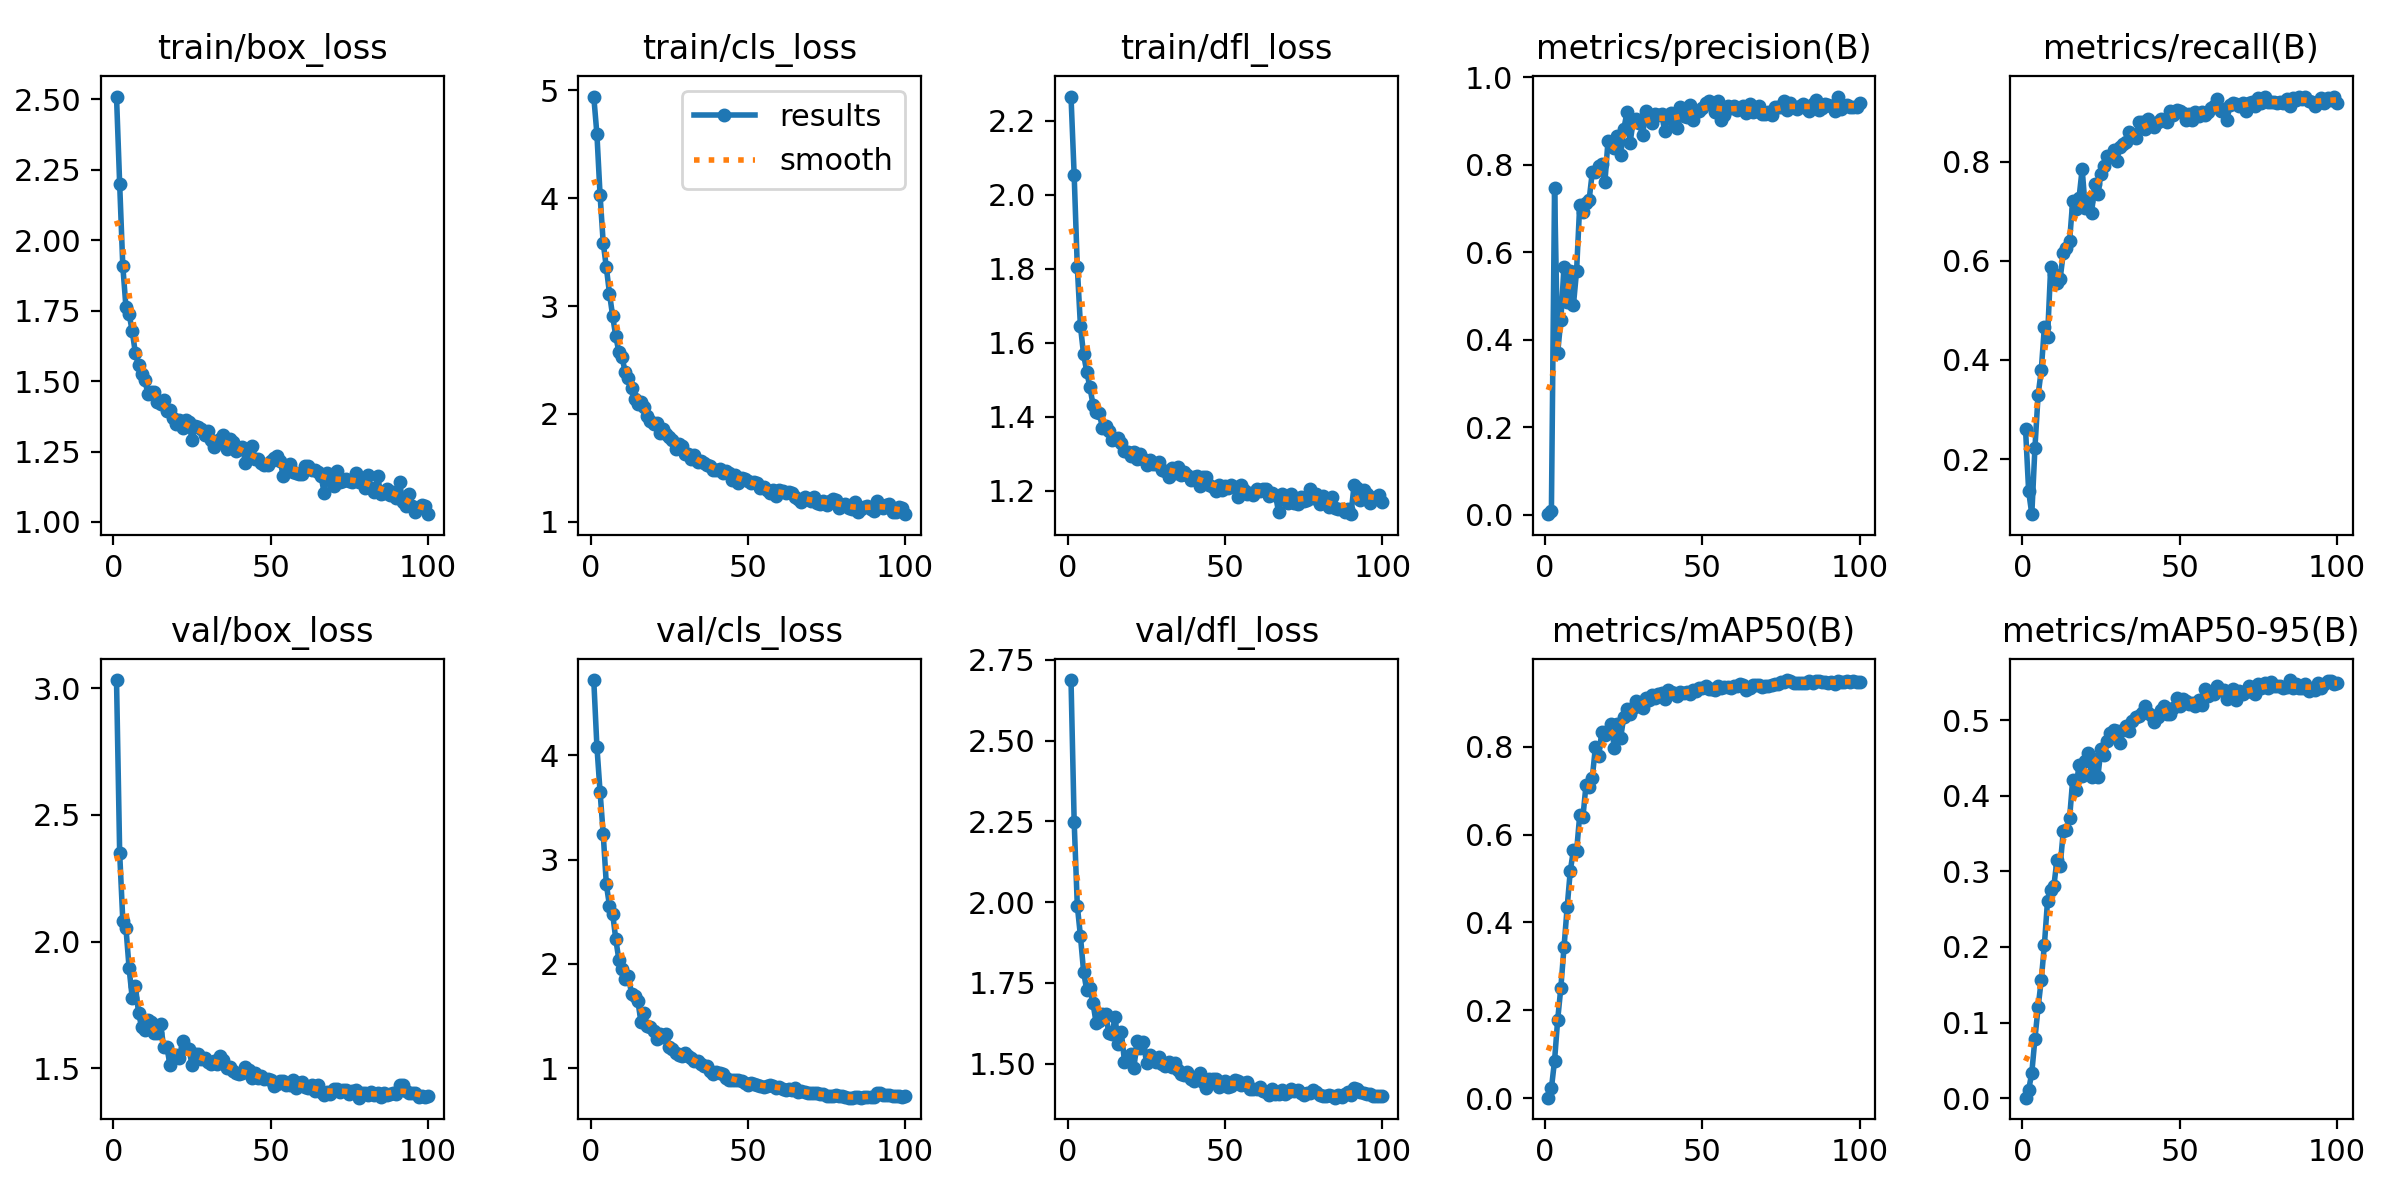

Data behind this chart, as committed beside it:
epoch, time, train/box_loss, train/cls_loss, train/dfl_loss, metrics/precision(B), metrics/recall(B), metrics/mAP50(B), metrics/mAP50-95(B), val/box_loss, val/cls_loss, val/dfl_loss, lr/pg0, lr/pg1, lr/pg2, lr/pg3, lr/pg4, lr/pg5, lr/pg6, lr/pg7
1, 31.57, 2.51, 4.943, 2.266, 0.00099, 0.2611, 0.00169, 0.00056, 3.032, 4.724, 2.688, 0.0009907, 0.0003302, 0.0009907, 0.0003302, 0.0009907, 0.0003302, 0.0009907, 0.0003302
2, 56.6, 2.2, 4.595, 2.054, 0.00938, 0.1347, 0.02292, 0.01072, 2.351, 4.086, 2.249, 0.001971, 0.000657, 0.001971, 0.000657, 0.001971, 0.000657, 0.001971, 0.000657
3, 79.7, 1.908, 4.032, 1.804, 0.748, 0.08865, 0.08605, 0.03368, 2.083, 3.653, 1.989, 0.002931, 0.0009771, 0.002931, 0.0009771, 0.002931, 0.0009771, 0.002931, 0.0009771
4, 101.9, 1.763, 3.587, 1.644, 0.3704, 0.2231, 0.1793, 0.07873, 2.054, 3.248, 1.895, 0.002911, 0.0009703, 0.002911, 0.0009703, 0.002911, 0.0009703, 0.002911, 0.0009703
5, 123.9, 1.739, 3.358, 1.568, 0.4456, 0.3289, 0.2518, 0.1201, 1.896, 2.763, 1.785, 0.002881, 0.0009604, 0.002881, 0.0009604, 0.002881, 0.0009604, 0.002881, 0.0009604
6, 146.2, 1.677, 3.116, 1.522, 0.5672, 0.3788, 0.3432, 0.1558, 1.776, 2.557, 1.727, 0.002851, 0.0009505, 0.002851, 0.0009505, 0.002851, 0.0009505, 0.002851, 0.0009505
7, 168.2, 1.599, 2.909, 1.48, 0.4862, 0.4671, 0.4342, 0.2028, 1.825, 2.483, 1.735, 0.002822, 0.0009406, 0.002822, 0.0009406, 0.002822, 0.0009406, 0.002822, 0.0009406
8, 188.2, 1.557, 2.72, 1.432, 0.5569, 0.4462, 0.5174, 0.2612, 1.72, 2.237, 1.687, 0.002792, 0.0009307, 0.002792, 0.0009307, 0.002792, 0.0009307, 0.002792, 0.0009307
9, 202.9, 1.525, 2.573, 1.413, 0.4796, 0.5869, 0.5643, 0.2748, 1.661, 2.036, 1.625, 0.002762, 0.0009208, 0.002762, 0.0009208, 0.002762, 0.0009208, 0.002762, 0.0009208
10, 220.9, 1.506, 2.524, 1.41, 0.5572, 0.5728, 0.5618, 0.2802, 1.654, 1.953, 1.633, 0.002733, 0.0009109, 0.002733, 0.0009109, 0.002733, 0.0009109, 0.002733, 0.0009109
11, 241.2, 1.453, 2.388, 1.368, 0.7087, 0.5561, 0.6443, 0.3153, 1.693, 1.859, 1.652, 0.002703, 0.000901, 0.002703, 0.000901, 0.002703, 0.000901, 0.002703, 0.000901
12, 255.8, 1.46, 2.332, 1.374, 0.6915, 0.5632, 0.6388, 0.3067, 1.683, 1.884, 1.655, 0.002673, 0.0008911, 0.002673, 0.0008911, 0.002673, 0.0008911, 0.002673, 0.0008911
13, 270.5, 1.462, 2.239, 1.361, 0.7133, 0.6155, 0.7126, 0.3527, 1.638, 1.715, 1.595, 0.002644, 0.0008812, 0.002644, 0.0008812, 0.002644, 0.0008812, 0.002644, 0.0008812
14, 285.3, 1.425, 2.138, 1.338, 0.7203, 0.6257, 0.7072, 0.3543, 1.638, 1.695, 1.591, 0.002614, 0.0008713, 0.002614, 0.0008713, 0.002614, 0.0008713, 0.002614, 0.0008713
15, 300, 1.42, 2.092, 1.339, 0.7835, 0.6392, 0.729, 0.37, 1.674, 1.648, 1.644, 0.002584, 0.0008614, 0.002584, 0.0008614, 0.002584, 0.0008614, 0.002584, 0.0008614
16, 314.6, 1.434, 2.111, 1.342, 0.7833, 0.7209, 0.8001, 0.4212, 1.584, 1.444, 1.56, 0.002554, 0.0008515, 0.002554, 0.0008515, 0.002554, 0.0008515, 0.002554, 0.0008515
17, 329.3, 1.393, 2.067, 1.33, 0.7964, 0.7047, 0.7774, 0.4082, 1.583, 1.528, 1.597, 0.002525, 0.0008416, 0.002525, 0.0008416, 0.002525, 0.0008416, 0.002525, 0.0008416
18, 344, 1.399, 1.98, 1.308, 0.8023, 0.726, 0.8321, 0.4408, 1.515, 1.401, 1.506, 0.002495, 0.0008317, 0.002495, 0.0008317, 0.002495, 0.0008317, 0.002495, 0.0008317
19, 358.7, 1.369, 1.937, 1.305, 0.7599, 0.7853, 0.8255, 0.4256, 1.542, 1.399, 1.515, 0.002465, 0.0008218, 0.002465, 0.0008218, 0.002465, 0.0008218, 0.002465, 0.0008218
20, 373.4, 1.347, 1.908, 1.293, 0.8555, 0.7065, 0.8352, 0.4457, 1.553, 1.355, 1.53, 0.002436, 0.0008119, 0.002436, 0.0008119, 0.002436, 0.0008119, 0.002436, 0.0008119
21, 387.9, 1.363, 1.917, 1.305, 0.85, 0.7203, 0.8509, 0.4561, 1.542, 1.282, 1.488, 0.002406, 0.000802, 0.002406, 0.000802, 0.002406, 0.000802, 0.002406, 0.000802
22, 402.6, 1.334, 1.825, 1.285, 0.8394, 0.6958, 0.7962, 0.4242, 1.61, 1.33, 1.57, 0.002376, 0.0007921, 0.002376, 0.0007921, 0.002376, 0.0007921, 0.002376, 0.0007921
23, 417.2, 1.362, 1.857, 1.298, 0.8649, 0.7554, 0.8508, 0.4489, 1.581, 1.297, 1.55, 0.002347, 0.0007822, 0.002347, 0.0007822, 0.002347, 0.0007822, 0.002347, 0.0007822
24, 431.9, 1.353, 1.817, 1.285, 0.8221, 0.7359, 0.8197, 0.4252, 1.577, 1.325, 1.567, 0.002317, 0.0007723, 0.002317, 0.0007723, 0.002317, 0.0007723, 0.002317, 0.0007723
25, 446.4, 1.292, 1.783, 1.268, 0.881, 0.7755, 0.8668, 0.462, 1.515, 1.207, 1.503, 0.002287, 0.0007624, 0.002287, 0.0007624, 0.002287, 0.0007624, 0.002287, 0.0007624
26, 461.1, 1.341, 1.759, 1.284, 0.9198, 0.7924, 0.8847, 0.4545, 1.558, 1.188, 1.526, 0.002257, 0.0007525, 0.002257, 0.0007525, 0.002257, 0.0007525, 0.002257, 0.0007525
27, 475.7, 1.336, 1.671, 1.272, 0.8509, 0.8117, 0.8746, 0.4729, 1.557, 1.141, 1.515, 0.002228, 0.0007426, 0.002228, 0.0007426, 0.002228, 0.0007426, 0.002228, 0.0007426
28, 490.4, 1.332, 1.719, 1.272, 0.899, 0.8103, 0.8887, 0.4824, 1.536, 1.122, 1.506, 0.002198, 0.0007327, 0.002198, 0.0007327, 0.002198, 0.0007327, 0.002198, 0.0007327
29, 505, 1.31, 1.702, 1.277, 0.9037, 0.8243, 0.9034, 0.4876, 1.541, 1.112, 1.521, 0.002168, 0.0007228, 0.002168, 0.0007228, 0.002168, 0.0007228, 0.002168, 0.0007228
30, 519.8, 1.323, 1.633, 1.256, 0.8947, 0.802, 0.8913, 0.4854, 1.524, 1.148, 1.499, 0.002139, 0.0007129, 0.002139, 0.0007129, 0.002139, 0.0007129, 0.002139, 0.0007129
31, 534.4, 1.292, 1.625, 1.254, 0.8686, 0.8299, 0.8872, 0.4695, 1.517, 1.113, 1.492, 0.002109, 0.000703, 0.002109, 0.000703, 0.002109, 0.000703, 0.002109, 0.000703
32, 555.9, 1.265, 1.584, 1.237, 0.9228, 0.8364, 0.9097, 0.4868, 1.531, 1.101, 1.507, 0.002079, 0.0006931, 0.002079, 0.0006931, 0.002079, 0.0006931, 0.002079, 0.0006931
33, 577.8, 1.287, 1.617, 1.261, 0.9128, 0.8408, 0.9054, 0.4917, 1.517, 1.066, 1.491, 0.00205, 0.0006832, 0.00205, 0.0006832, 0.00205, 0.0006832, 0.00205, 0.0006832
34, 599.5, 1.296, 1.554, 1.248, 0.8953, 0.8605, 0.9177, 0.4859, 1.55, 1.067, 1.503, 0.00202, 0.0006733, 0.00202, 0.0006733, 0.00202, 0.0006733, 0.00202, 0.0006733
35, 621.6, 1.308, 1.564, 1.264, 0.9166, 0.8529, 0.9107, 0.4993, 1.533, 1.039, 1.48, 0.00199, 0.0006634, 0.00199, 0.0006634, 0.00199, 0.0006634, 0.00199, 0.0006634
36, 643.5, 1.258, 1.545, 1.243, 0.9144, 0.8483, 0.9193, 0.504, 1.502, 1.017, 1.467, 0.001961, 0.0006535, 0.001961, 0.0006535, 0.001961, 0.0006535, 0.001961, 0.0006535
37, 665.5, 1.296, 1.528, 1.251, 0.9166, 0.8795, 0.922, 0.506, 1.504, 1.02, 1.466, 0.001931, 0.0006436, 0.001931, 0.0006436, 0.001931, 0.0006436, 0.001931, 0.0006436
38, 687.5, 1.282, 1.515, 1.243, 0.8783, 0.8802, 0.9088, 0.5095, 1.488, 0.9702, 1.476, 0.001901, 0.0006337, 0.001901, 0.0006337, 0.001901, 0.0006337, 0.001901, 0.0006337
39, 709.3, 1.251, 1.483, 1.23, 0.9132, 0.8661, 0.9278, 0.5188, 1.484, 0.9466, 1.454, 0.001871, 0.0006238, 0.001871, 0.0006238, 0.001871, 0.0006238, 0.001871, 0.0006238
40, 731.1, 1.261, 1.485, 1.237, 0.9194, 0.8855, 0.9251, 0.5101, 1.48, 0.9646, 1.445, 0.001842, 0.0006139, 0.001842, 0.0006139, 0.001842, 0.0006139, 0.001842, 0.0006139
41, 752.9, 1.265, 1.494, 1.241, 0.897, 0.8778, 0.9214, 0.5069, 1.48, 0.9491, 1.46, 0.001812, 0.000604, 0.001812, 0.000604, 0.001812, 0.000604, 0.001812, 0.000604
42, 774.7, 1.21, 1.455, 1.212, 0.8837, 0.8702, 0.9148, 0.497, 1.504, 0.9412, 1.472, 0.001782, 0.0005941, 0.001782, 0.0005941, 0.001782, 0.0005941, 0.001782, 0.0005941
43, 797.1, 1.252, 1.474, 1.236, 0.9313, 0.8811, 0.9247, 0.5046, 1.495, 0.9084, 1.442, 0.001753, 0.0005842, 0.001753, 0.0005842, 0.001753, 0.0005842, 0.001753, 0.0005842
44, 819.6, 1.269, 1.456, 1.238, 0.9106, 0.8872, 0.9217, 0.5138, 1.462, 0.8889, 1.425, 0.001723, 0.0005743, 0.001723, 0.0005743, 0.001723, 0.0005743, 0.001723, 0.0005743
45, 840.4, 1.223, 1.387, 1.216, 0.9089, 0.8841, 0.923, 0.5186, 1.483, 0.8854, 1.453, 0.001693, 0.0005644, 0.001693, 0.0005644, 0.001693, 0.0005644, 0.001693, 0.0005644
46, 854.9, 1.223, 1.436, 1.21, 0.9373, 0.8806, 0.9204, 0.5076, 1.462, 0.8907, 1.453, 0.001664, 0.0005545, 0.001664, 0.0005545, 0.001664, 0.0005545, 0.001664, 0.0005545
47, 869.5, 1.21, 1.358, 1.2, 0.9015, 0.9022, 0.9293, 0.5086, 1.471, 0.8855, 1.454, 0.001634, 0.0005446, 0.001634, 0.0005446, 0.001634, 0.0005446, 0.001634, 0.0005446
48, 884.1, 1.202, 1.405, 1.215, 0.9218, 0.8948, 0.9272, 0.5164, 1.459, 0.8786, 1.426, 0.001604, 0.0005347, 0.001604, 0.0005347, 0.001604, 0.0005347, 0.001604, 0.0005347
49, 898.6, 1.202, 1.393, 1.202, 0.9242, 0.9051, 0.9335, 0.5296, 1.457, 0.8618, 1.441, 0.001574, 0.0005248, 0.001574, 0.0005248, 0.001574, 0.0005248, 0.001574, 0.0005248
50, 913.2, 1.215, 1.376, 1.213, 0.9306, 0.9023, 0.9321, 0.5186, 1.455, 0.84, 1.446, 0.001545, 0.0005149, 0.001545, 0.0005149, 0.001545, 0.0005149, 0.001545, 0.0005149
51, 927.8, 1.226, 1.362, 1.207, 0.9421, 0.8984, 0.9384, 0.5284, 1.429, 0.8536, 1.427, 0.001515, 0.000505, 0.001515, 0.000505, 0.001515, 0.000505, 0.001515, 0.000505
52, 942.4, 1.234, 1.374, 1.214, 0.9458, 0.8837, 0.9306, 0.5254, 1.438, 0.8484, 1.432, 0.001485, 0.0004951, 0.001485, 0.0004951, 0.001485, 0.0004951, 0.001485, 0.0004951
53, 957, 1.217, 1.362, 1.211, 0.9419, 0.8971, 0.9299, 0.522, 1.451, 0.8352, 1.45, 0.001456, 0.0004852, 0.001456, 0.0004852, 0.001456, 0.0004852, 0.001456, 0.0004852
54, 971.5, 1.163, 1.315, 1.182, 0.9202, 0.8847, 0.928, 0.523, 1.45, 0.8326, 1.447, 0.001426, 0.0004753, 0.001426, 0.0004753, 0.001426, 0.0004753, 0.001426, 0.0004753
55, 986, 1.199, 1.32, 1.215, 0.9454, 0.901, 0.9383, 0.5193, 1.436, 0.8215, 1.434, 0.001396, 0.0004654, 0.001396, 0.0004654, 0.001396, 0.0004654, 0.001396, 0.0004654
56, 1000, 1.205, 1.293, 1.202, 0.9022, 0.8929, 0.9324, 0.5263, 1.435, 0.831, 1.439, 0.001367, 0.0004555, 0.001367, 0.0004555, 0.001367, 0.0004555, 0.001367, 0.0004555
57, 1015, 1.179, 1.27, 1.191, 0.913, 0.9003, 0.935, 0.5203, 1.455, 0.8378, 1.444, 0.001337, 0.0004456, 0.001337, 0.0004456, 0.001337, 0.0004456, 0.001337, 0.0004456
58, 1029, 1.173, 1.297, 1.193, 0.9356, 0.8948, 0.9359, 0.5416, 1.422, 0.8246, 1.421, 0.001307, 0.0004357, 0.001307, 0.0004357, 0.001307, 0.0004357, 0.001307, 0.0004357
59, 1044, 1.172, 1.24, 1.188, 0.9305, 0.9006, 0.9339, 0.5315, 1.441, 0.8106, 1.421, 0.001277, 0.0004258, 0.001277, 0.0004258, 0.001277, 0.0004258, 0.001277, 0.0004258
60, 1059, 1.169, 1.294, 1.204, 0.9357, 0.9078, 0.938, 0.5374, 1.446, 0.8203, 1.42, 0.001248, 0.0004159, 0.001248, 0.0004159, 0.001248, 0.0004159, 0.001248, 0.0004159
... 40 more rows
